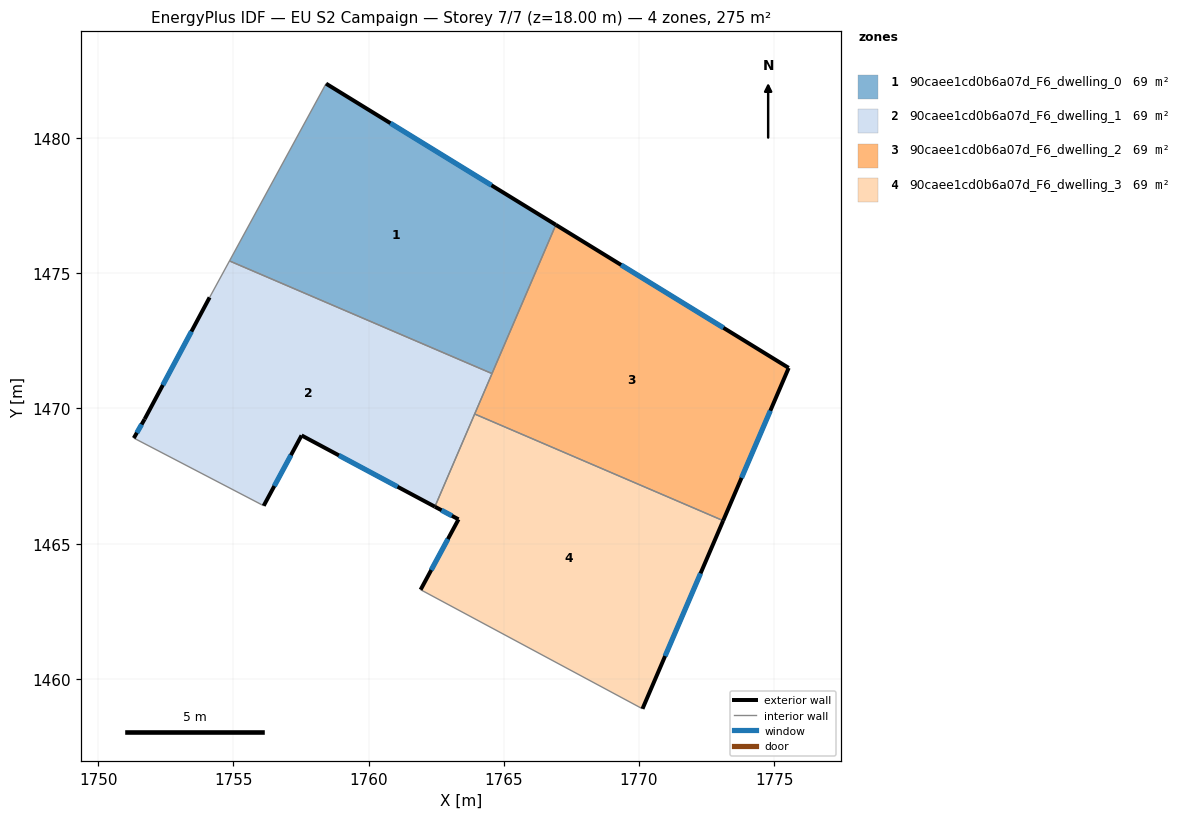
=== STOREY PLAN SPEC (per zone: floor XY polygon, exterior-wall plan segments, windows/doors) ===
zone 1: 90caee1cd0b6a07d_F6_dwelling_0  (68.8 m²)
  floor: (1766.93, 1476.79) (1764.56, 1471.29) (1754.86, 1475.46) (1758.43, 1482.01)
  exterior wall: (1766.93, 1476.79) – (1758.43, 1482.01)  [10.0 m]
    window: (1764.54, 1478.25) – (1760.81, 1480.55)  [5.8 m²]
  interior walls: 3
zone 2: 90caee1cd0b6a07d_F6_dwelling_1  (68.8 m²)
  floor: (1764.56, 1471.29) (1762.45, 1466.37) (1757.52, 1469.00) (1756.12, 1466.40) (1756.05, 1466.44) (1751.32, 1468.91) (1751.72, 1469.61) (1754.12, 1474.11) (1754.86, 1475.46)
  exterior wall: (1751.72, 1469.61) – (1751.32, 1468.91)  [0.8 m]
    window: (1751.61, 1469.41) – (1751.43, 1469.10)  [0.5 m²]
  exterior wall: (1754.12, 1474.11) – (1751.72, 1469.61)  [5.1 m]
    window: (1753.45, 1472.85) – (1752.39, 1470.87)  [3.0 m²]
  exterior wall: (1757.52, 1469.00) – (1762.45, 1466.37)  [5.6 m]
    window: (1758.90, 1468.26) – (1761.07, 1467.11)  [3.2 m²]
  exterior wall: (1756.12, 1466.40) – (1757.52, 1469.00)  [3.0 m]
    window: (1756.51, 1467.13) – (1757.13, 1468.27)  [1.7 m²]
  interior walls: 6
zone 3: 90caee1cd0b6a07d_F6_dwelling_2  (68.8 m²)
  floor: (1775.54, 1471.50) (1773.11, 1465.85) (1763.92, 1469.79) (1766.93, 1476.79)
  exterior wall: (1773.11, 1465.85) – (1775.54, 1471.50)  [6.1 m]
    window: (1773.79, 1467.43) – (1774.86, 1469.92)  [3.6 m²]
  exterior wall: (1775.54, 1471.50) – (1766.93, 1476.79)  [10.1 m]
    window: (1773.12, 1472.98) – (1769.34, 1475.31)  [5.9 m²]
  interior walls: 3
zone 4: 90caee1cd0b6a07d_F6_dwelling_3  (68.8 m²)
  floor: (1773.11, 1465.85) (1770.13, 1458.89) (1761.92, 1463.30) (1763.33, 1465.90) (1762.45, 1466.37) (1763.92, 1469.79)
  exterior wall: (1763.33, 1465.90) – (1761.92, 1463.30)  [3.0 m]
    window: (1762.93, 1465.17) – (1762.32, 1464.03)  [1.7 m²]
  exterior wall: (1762.45, 1466.37) – (1763.33, 1465.90)  [1.0 m]
    window: (1762.70, 1466.24) – (1763.08, 1466.03)  [0.6 m²]
  exterior wall: (1770.13, 1458.89) – (1773.11, 1465.85)  [7.6 m]
    window: (1770.97, 1460.84) – (1772.28, 1463.90)  [4.4 m²]
  interior walls: 3

=== DERIVED (storey summary) ===
Building: EU S2 Campaign
Storey: 7 of 7  (floor level z = 18.00 m)
Storey gross floor area: 275.2 m²
Zones on this storey: 4
  - 90caee1cd0b6a07d_F6_dwelling_0: floor 68.8 m²; exterior wall 10.0 m (29.9 m²); 1 window(s) 5.8 m²; WWR 19.3%
  - 90caee1cd0b6a07d_F6_dwelling_1: floor 68.8 m²; exterior wall 14.5 m (43.4 m²); 4 window(s) 8.4 m²; WWR 19.3%
  - 90caee1cd0b6a07d_F6_dwelling_2: floor 68.8 m²; exterior wall 16.3 m (48.8 m²); 2 window(s) 9.4 m²; WWR 19.3%
  - 90caee1cd0b6a07d_F6_dwelling_3: floor 68.8 m²; exterior wall 11.5 m (34.6 m²); 3 window(s) 6.7 m²; WWR 19.3%
Zone adjacency (shared interzone walls):
  - 90caee1cd0b6a07d_F6_dwelling_0 ↔ 90caee1cd0b6a07d_F6_dwelling_1
  - 90caee1cd0b6a07d_F6_dwelling_0 ↔ 90caee1cd0b6a07d_F6_dwelling_2
  - 90caee1cd0b6a07d_F6_dwelling_1 ↔ 90caee1cd0b6a07d_F6_dwelling_2
  - 90caee1cd0b6a07d_F6_dwelling_1 ↔ 90caee1cd0b6a07d_F6_dwelling_3
  - 90caee1cd0b6a07d_F6_dwelling_2 ↔ 90caee1cd0b6a07d_F6_dwelling_3